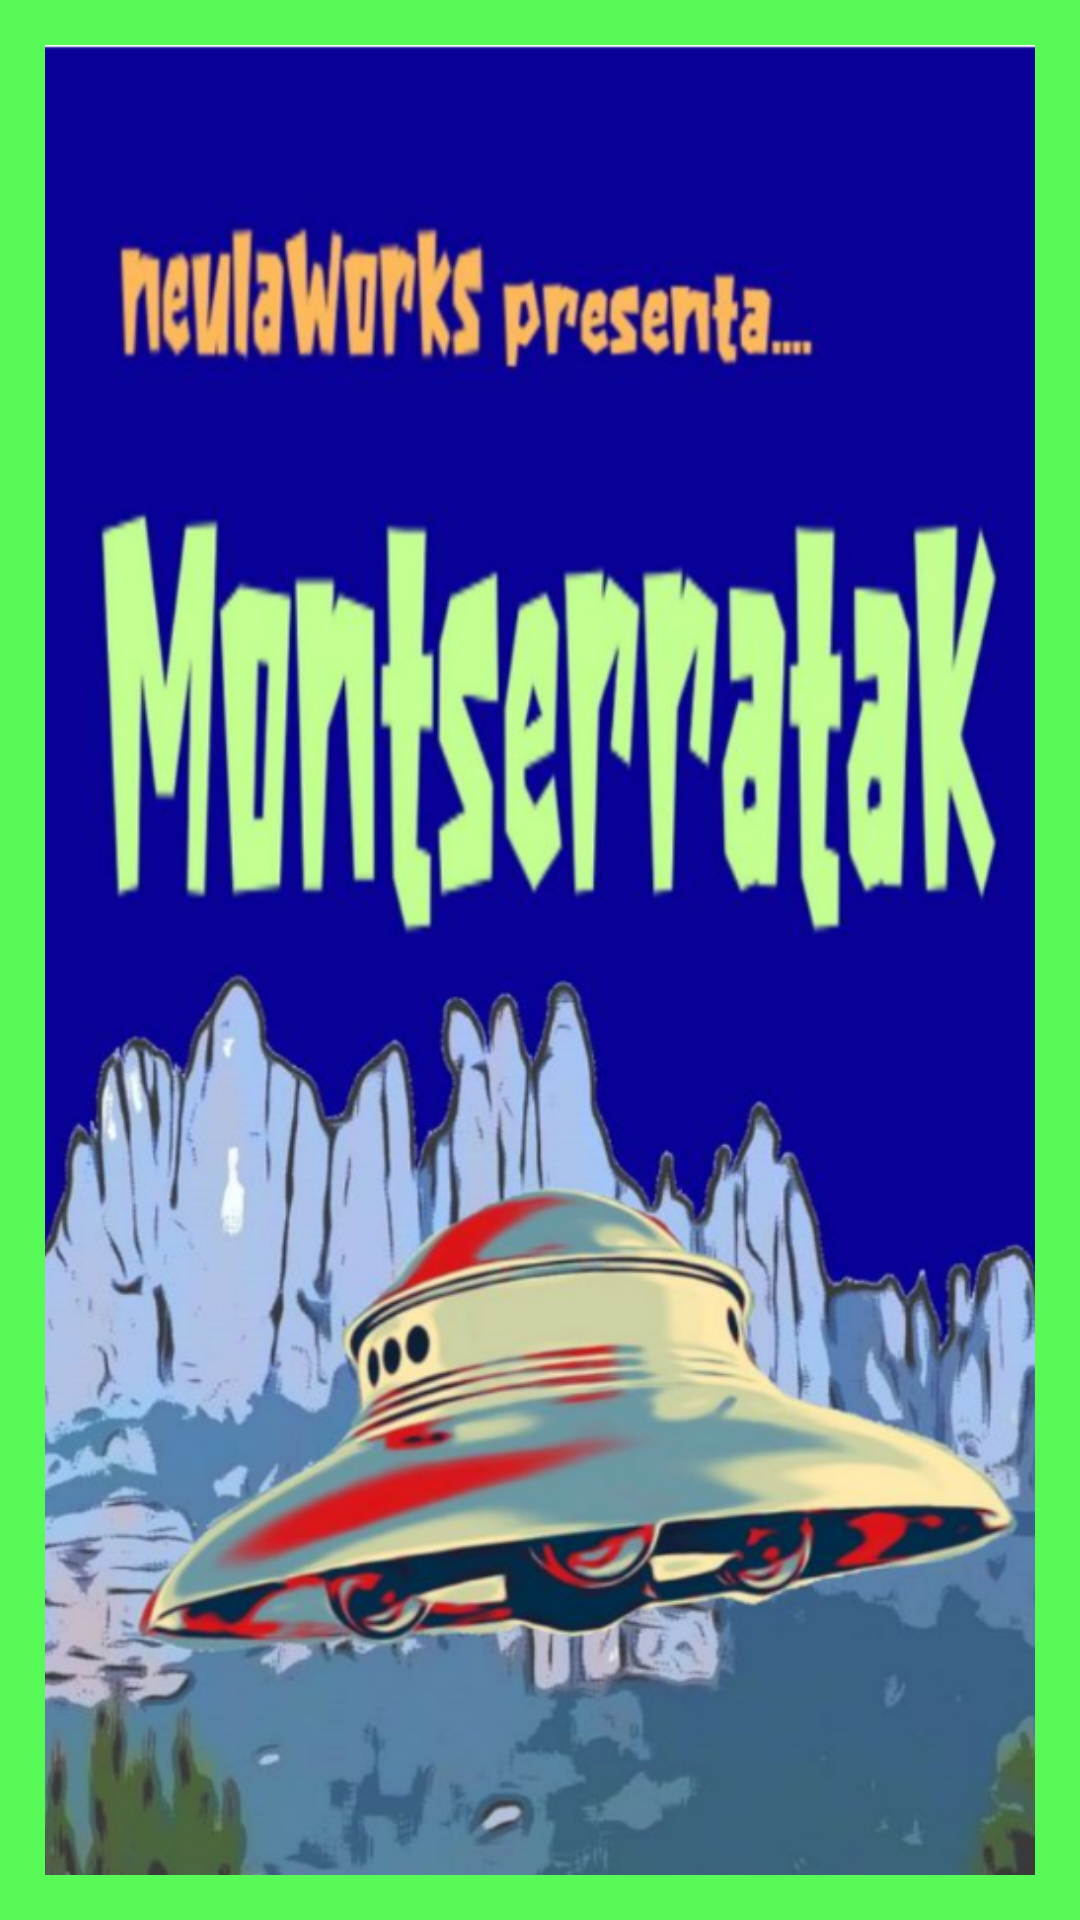

Here is an Android app screen rendered from its layout file. Give the layout XML and the strings, colors and styles it references.
<!-- AndroidManifest.xml: application theme Theme.M08Projecta2 -->
<!-- res/layout/activity_splash.xml -->
<?xml version="1.0" encoding="utf-8"?>
<androidx.constraintlayout.widget.ConstraintLayout xmlns:android="http://schemas.android.com/apk/res/android"
    xmlns:app="http://schemas.android.com/apk/res-auto"
    xmlns:tools="http://schemas.android.com/tools"
    android:id="@+id/main"
    android:layout_width="match_parent"
    android:layout_height="match_parent"
    android:background="#58FA58"
    android:padding="15dp"
    tools:context=".Splash">
<FrameLayout
    xmlns:android="http://schemas.android.com/apk/res/android"
    android:layout_width="match_parent"
    android:layout_height="match_parent">

    <ImageView
        android:layout_width="match_parent"
        android:layout_height="match_parent"
        android:scaleType="centerCrop"
        android:src="@drawable/splash_background"/>
</FrameLayout>

</androidx.constraintlayout.widget.ConstraintLayout>
<!-- resources referenced by this layout -->
<resources>
  <!-- drawable splash_background: png bitmap (drawable, 519949 bytes) -->
  <style name="Theme.M08Projecta2" parent="Base.Theme.M08Projecta2" />
  <style name="Base.Theme.M08Projecta2" parent="Theme.AppCompat.Light.NoActionBar">
          
          
      </style>
</resources>
